Dataset: Green-Coffee-Bean-Defects-Classification (GitHub, youralfa/Green-Coffee-Bean-Defects-Classification). Classes: broken or chipped or cut, dried cherry pod, floater, foreign matter, full black, full sour, fungus damaged, hull or husk, immature or unripe, parchment or pergamino, partial black, partial sour, severe insect damage, shell, slight insect damage, specialty, withered.

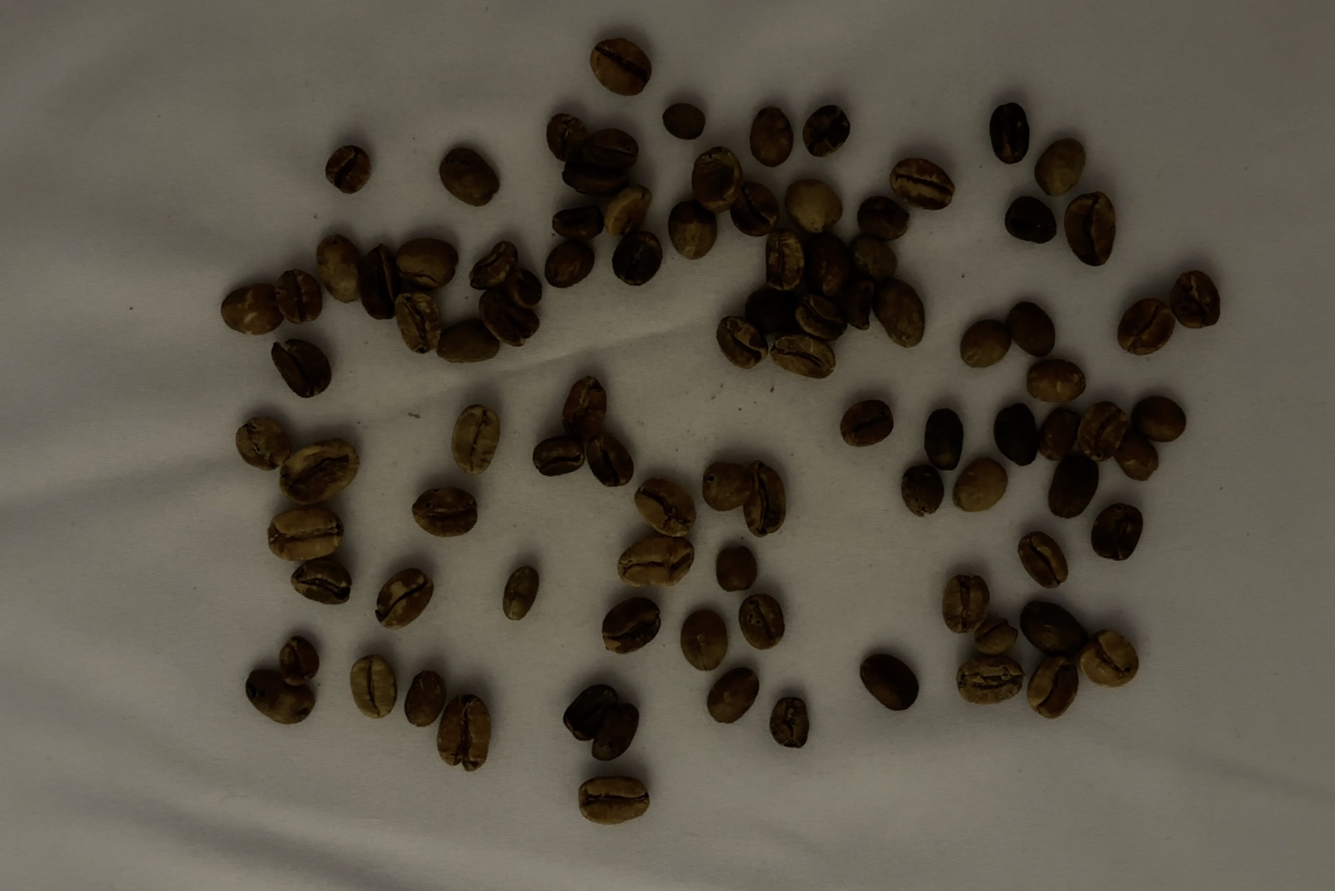
Label: full sour

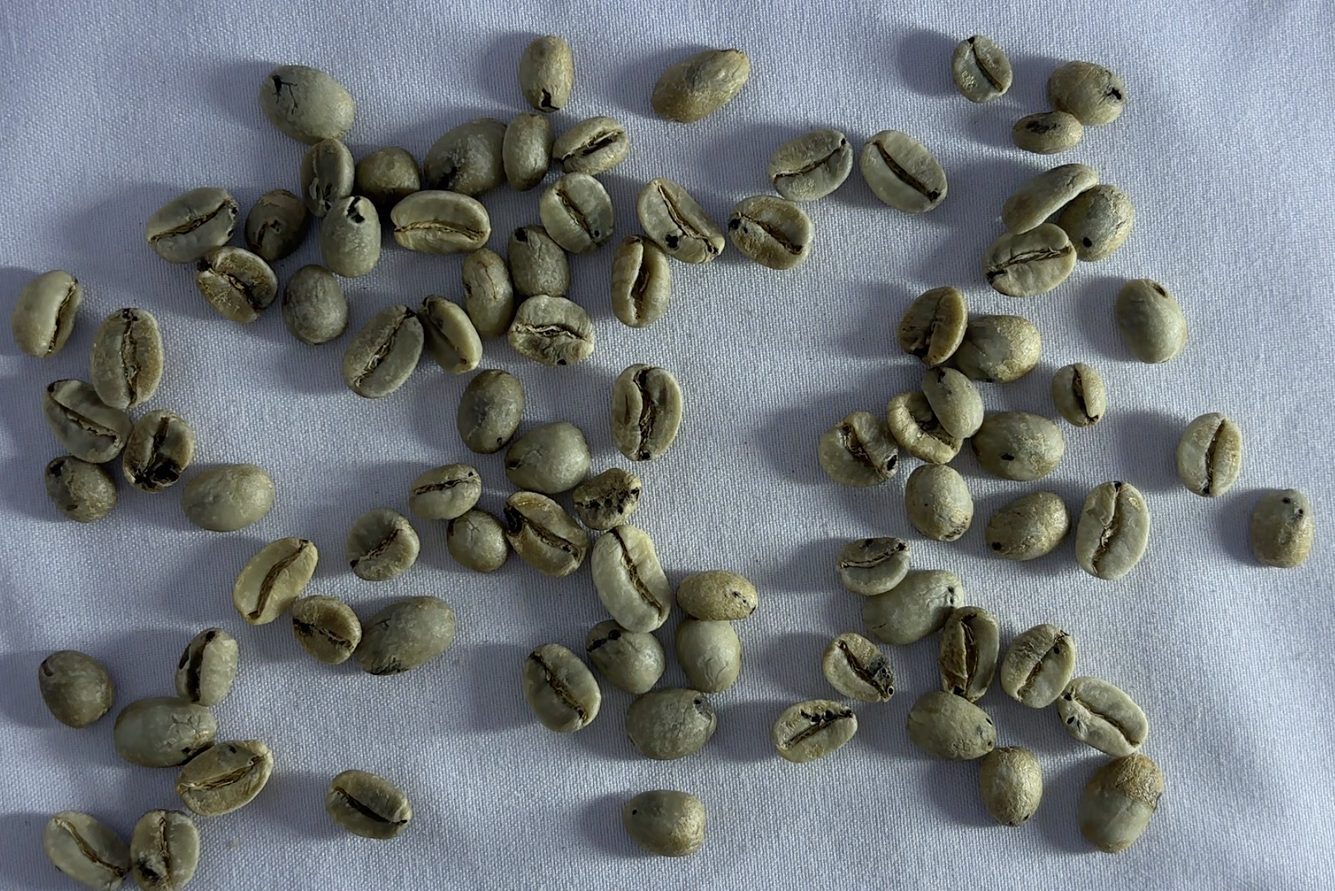
Label: severe insect damage

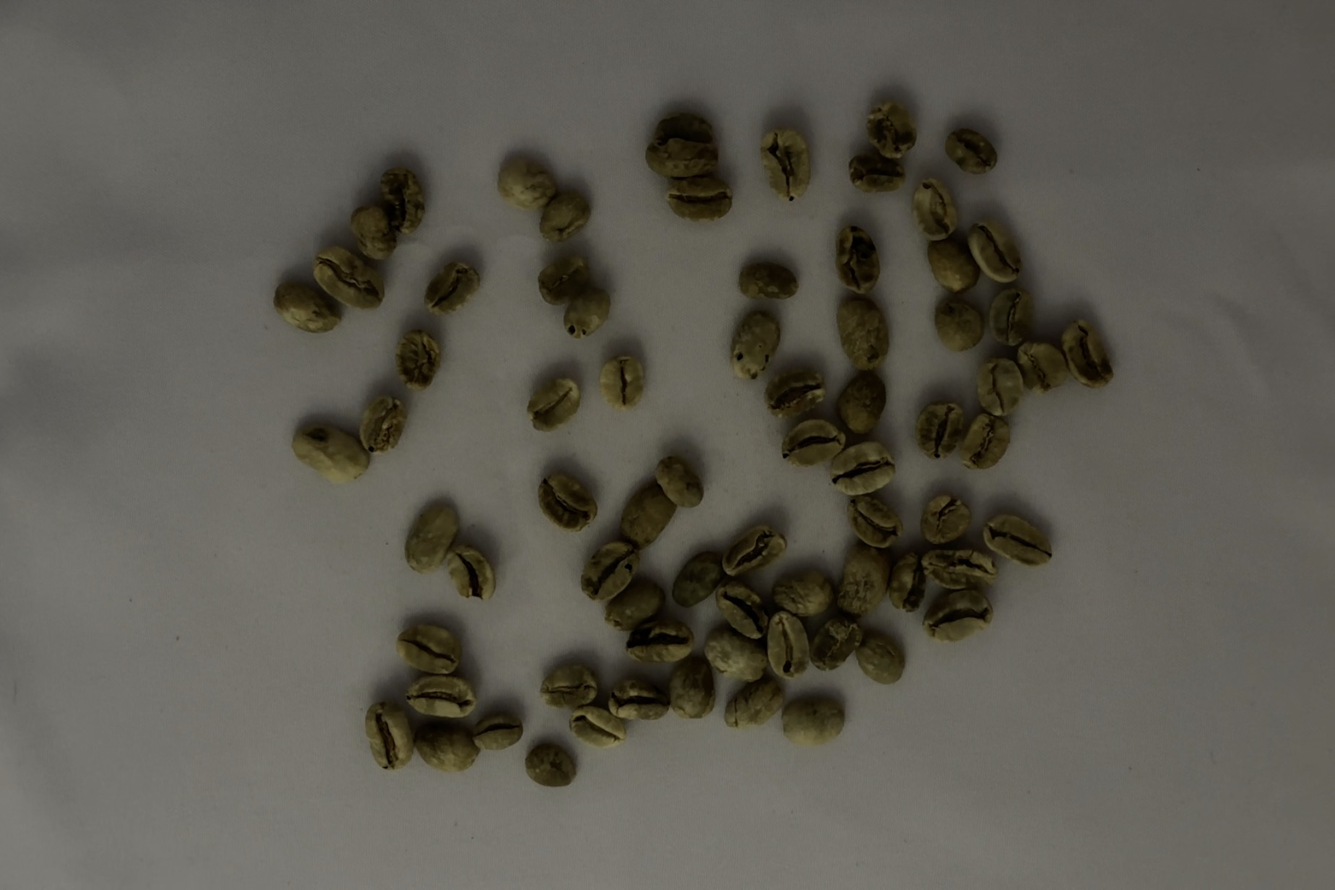
Label: floater

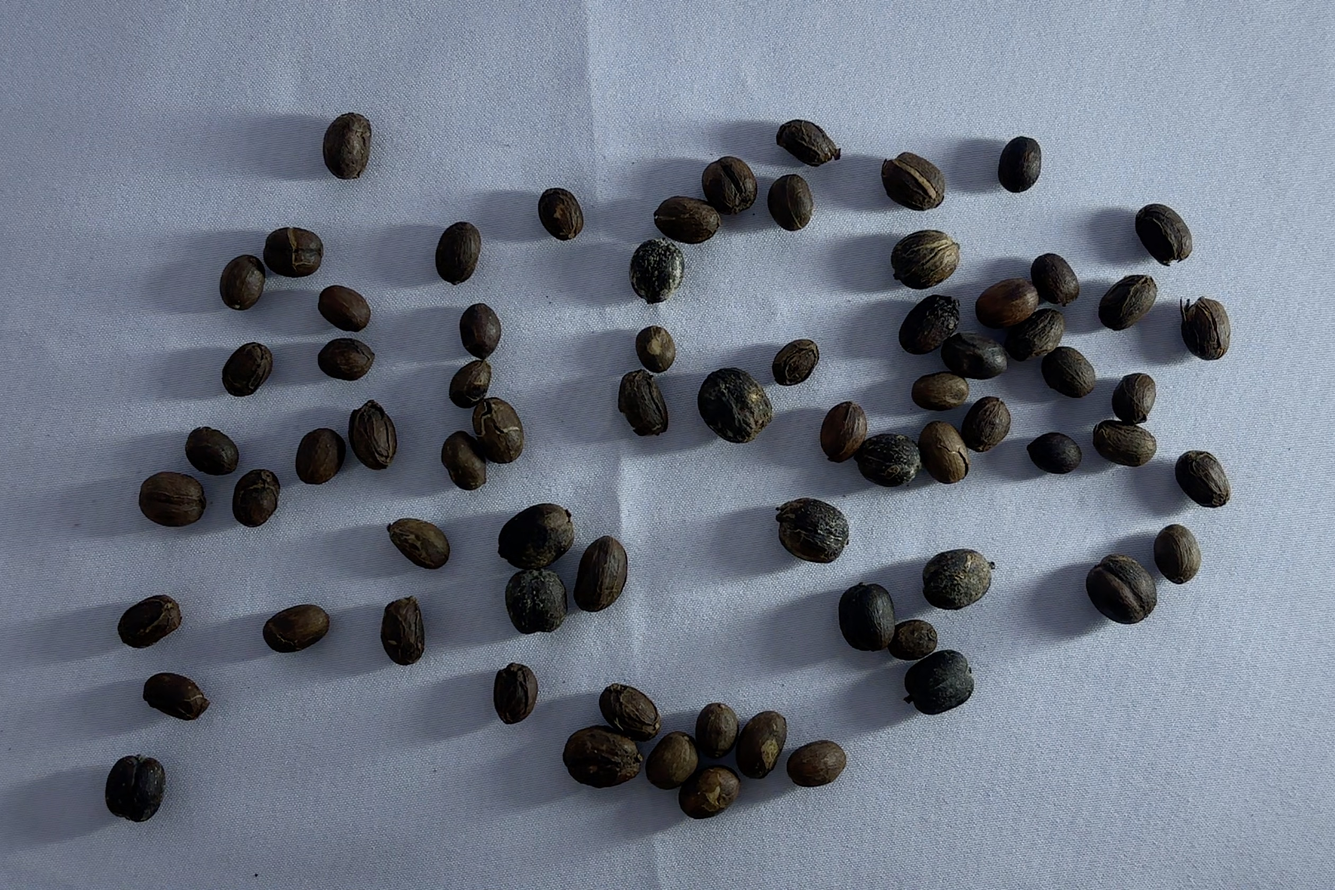
Label: dried cherry pod

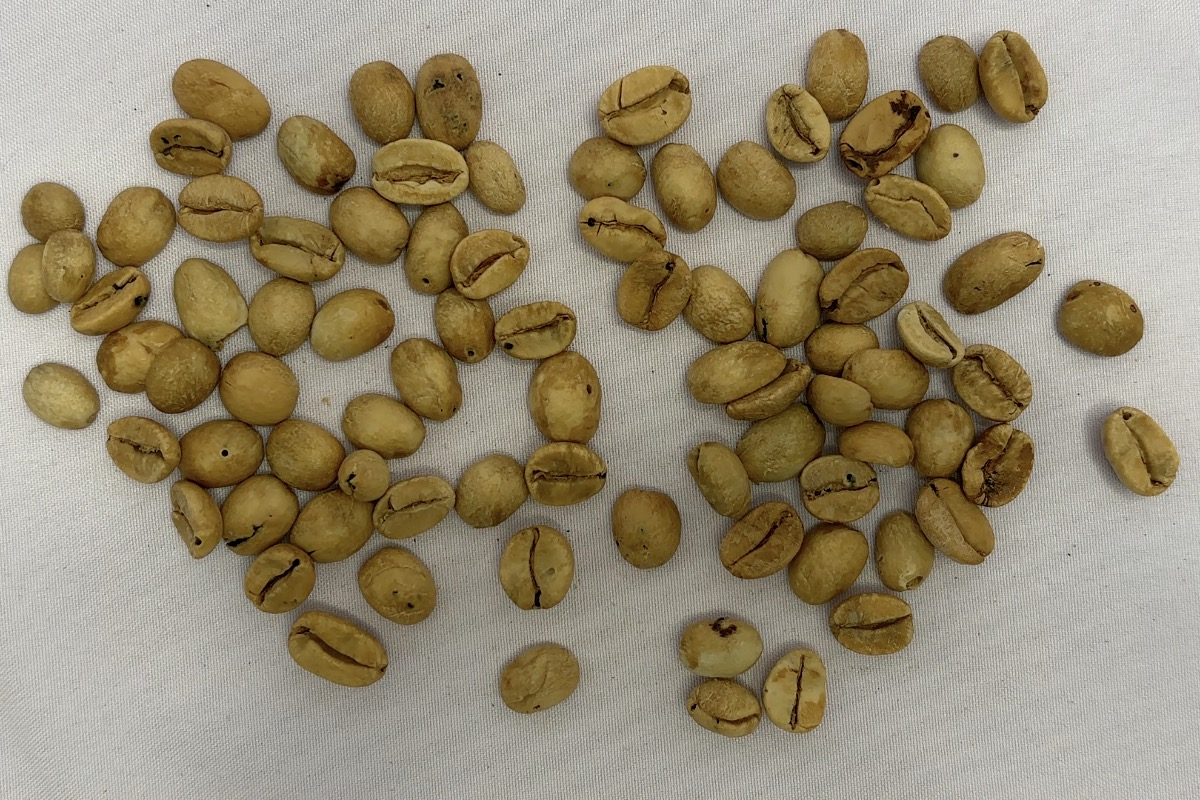
Label: partial sour

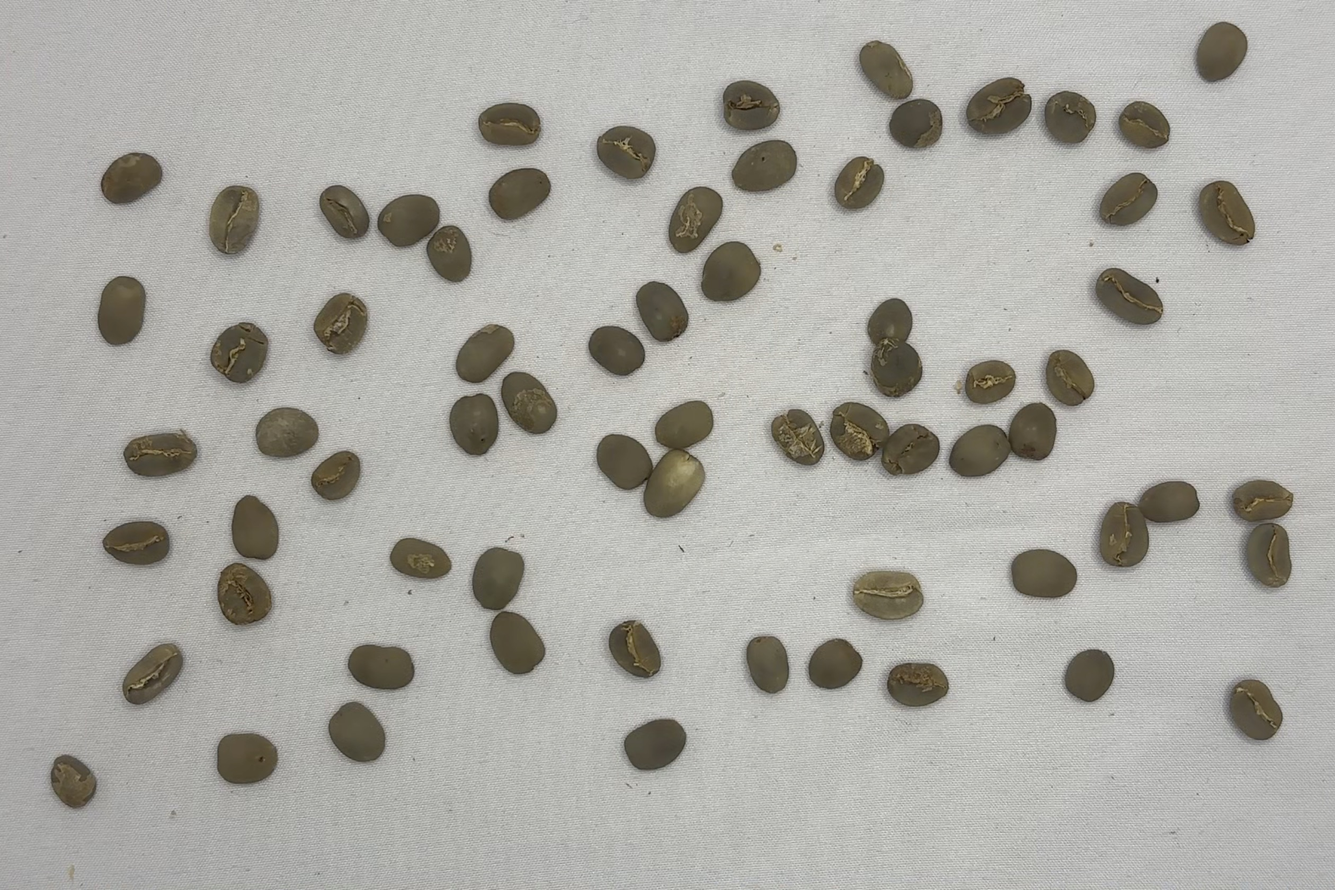
Label: specialty
